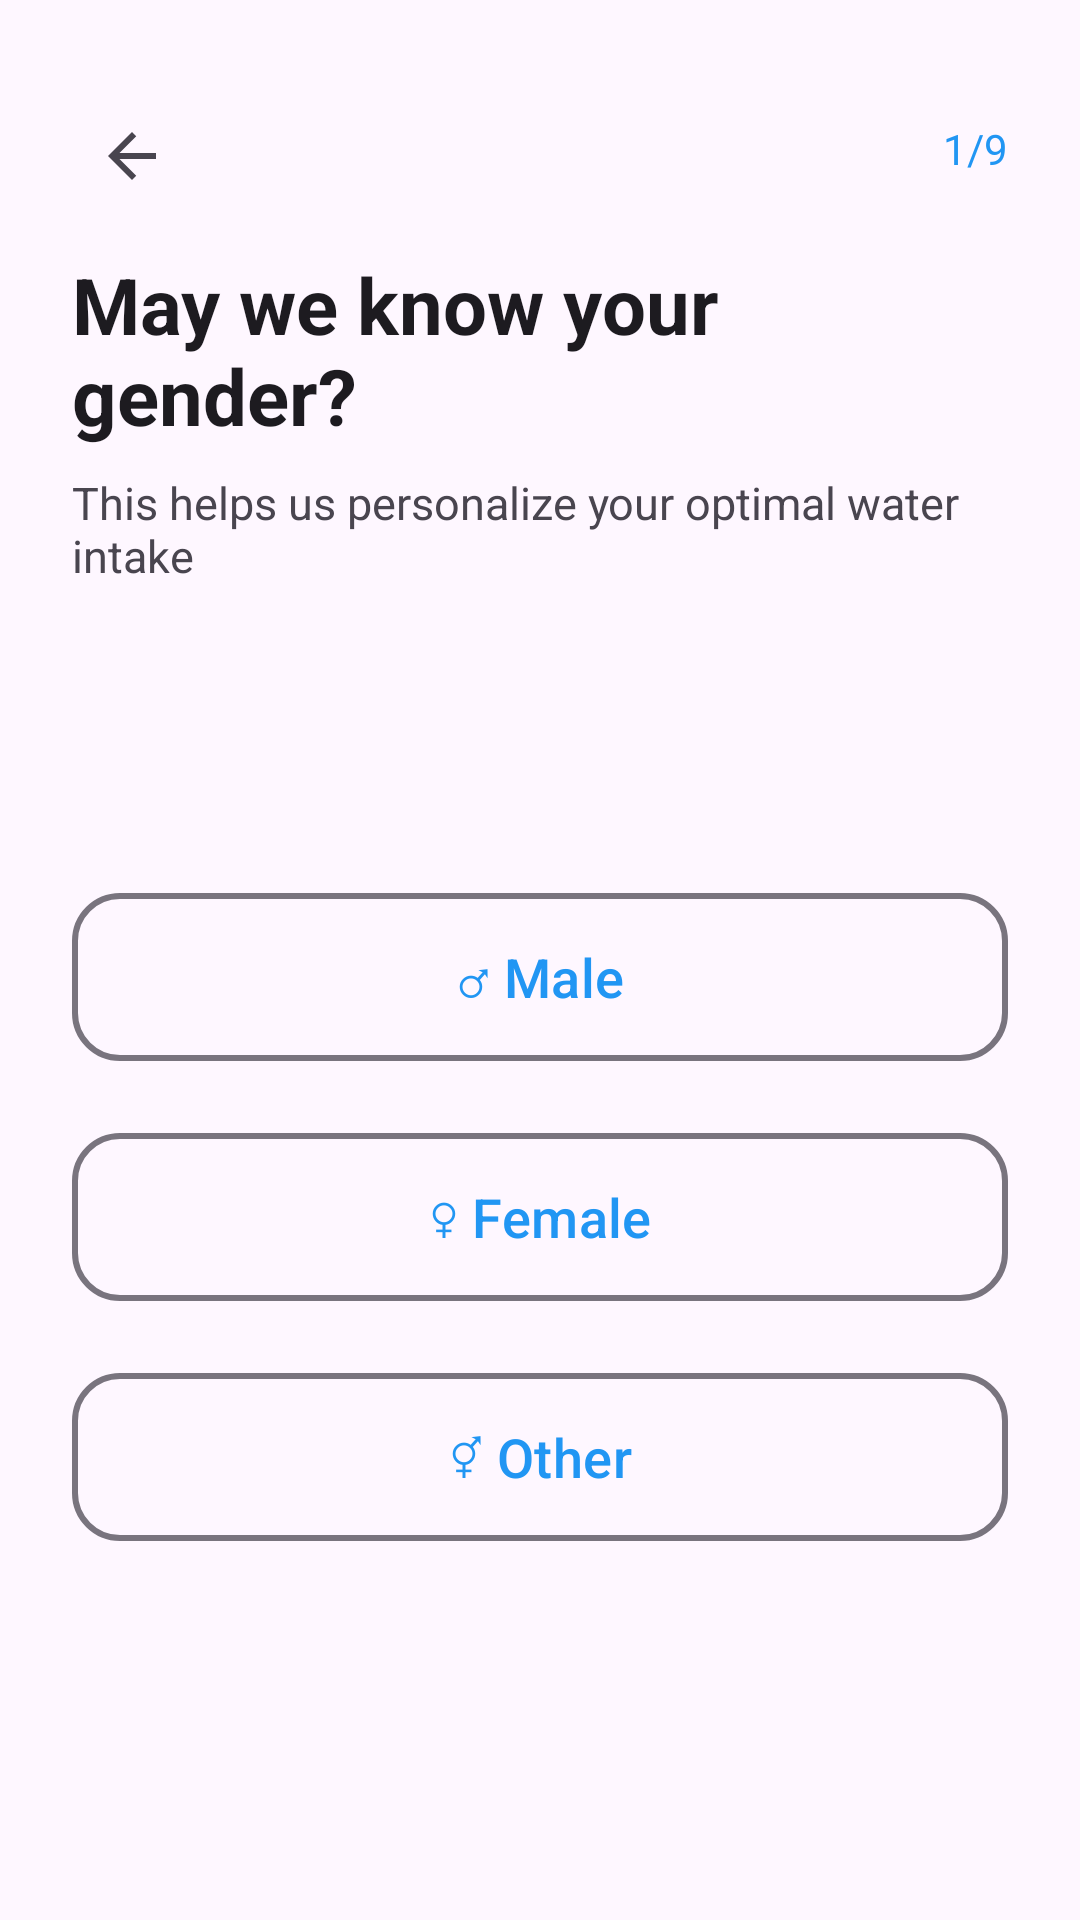

Reconstruct the res/layout file that produces this screen, plus the resources it refers to.
<!-- AndroidManifest.xml: application theme Theme.Waterwise -->
<!-- res/layout/fragment_gender.xml -->
<?xml version="1.0" encoding="utf-8"?>
<androidx.constraintlayout.widget.ConstraintLayout xmlns:android="http://schemas.android.com/apk/res/android"
    xmlns:app="http://schemas.android.com/apk/res-auto"
    android:layout_width="match_parent"
    android:layout_height="match_parent"
    android:background="?attr/colorSurface"
    android:padding="24dp">

    <ImageButton
        android:id="@+id/btn_back"
        android:layout_width="40dp"
        android:layout_height="40dp"
        android:layout_marginTop="8dp"
        android:background="?attr/selectableItemBackgroundBorderless"
        android:contentDescription="@string/content_desc_go_back"
        android:src="@drawable/ic_arrow_back"
        app:layout_constraintStart_toStartOf="parent"
        app:layout_constraintTop_toTopOf="parent" />

    <TextView
        android:id="@+id/tv_progress"
        android:layout_width="wrap_content"
        android:layout_height="wrap_content"
        android:layout_marginTop="16dp"
        android:text="1/9"
        android:textColor="?attr/colorPrimary"
        android:textSize="14sp"
        app:layout_constraintEnd_toEndOf="parent"
        app:layout_constraintTop_toTopOf="parent" />

    <TextView
        android:id="@+id/tv_title"
        android:layout_width="0dp"
        android:layout_height="wrap_content"
        android:layout_marginTop="60dp"
        android:text="May we know your gender?"
        android:textColor="?android:attr/textColorPrimary"
        android:textSize="26sp"
        android:textStyle="bold"
        app:layout_constraintEnd_toEndOf="parent"
        app:layout_constraintStart_toStartOf="parent"
        app:layout_constraintTop_toTopOf="parent" />

    <TextView
        android:id="@+id/tv_subtitle"
        android:layout_width="0dp"
        android:layout_height="wrap_content"
        android:layout_marginTop="8dp"
        android:text="This helps us personalize your optimal water intake"
        android:textColor="?android:attr/textColorSecondary"
        android:textSize="15sp"
        app:layout_constraintEnd_toEndOf="parent"
        app:layout_constraintStart_toStartOf="parent"
        app:layout_constraintTop_toBottomOf="@id/tv_title" />

    <LinearLayout
        android:layout_width="0dp"
        android:layout_height="wrap_content"
        android:orientation="vertical"
        app:layout_constraintBottom_toBottomOf="parent"
        app:layout_constraintEnd_toEndOf="parent"
        app:layout_constraintStart_toStartOf="parent"
        app:layout_constraintTop_toBottomOf="@id/tv_subtitle">

        <com.google.android.material.button.MaterialButton
            android:id="@+id/btn_male"
            style="@style/Widget.Material3.Button.OutlinedButton"
            android:layout_width="match_parent"
            android:layout_height="64dp"
            android:layout_marginBottom="16dp"
            android:text="♂ Male"
            android:textSize="18sp"
            app:cornerRadius="16dp"
            app:strokeWidth="2dp" />

        <com.google.android.material.button.MaterialButton
            android:id="@+id/btn_female"
            style="@style/Widget.Material3.Button.OutlinedButton"
            android:layout_width="match_parent"
            android:layout_height="64dp"
            android:layout_marginBottom="16dp"
            android:text="♀ Female"
            android:textSize="18sp"
            app:cornerRadius="16dp"
            app:strokeWidth="2dp" />

        <com.google.android.material.button.MaterialButton
            android:id="@+id/btn_other"
            style="@style/Widget.Material3.Button.OutlinedButton"
            android:layout_width="match_parent"
            android:layout_height="64dp"
            android:text="⚥ Other"
            android:textSize="18sp"
            app:cornerRadius="16dp"
            app:strokeWidth="2dp" />
    </LinearLayout>

</androidx.constraintlayout.widget.ConstraintLayout>
<!-- resources referenced by this layout -->
<resources>
  <!-- drawable ic_arrow_back (drawable) -->
  <vector xmlns:android="http://schemas.android.com/apk/res/android"
      android:width="24dp"
      android:height="24dp"
      android:viewportWidth="24"
      android:viewportHeight="24"
      android:tint="?attr/colorControlNormal"
      android:autoMirrored="true">
      <path
          android:fillColor="@android:color/white"
          android:pathData="M20,11H7.83l5.59,-5.59L12,4l-8,8 8,8 1.41,-1.41L7.83,13H20v-2z"/>
  </vector>
  <string name="content_desc_go_back">Go back</string>
  <style name="Theme.Waterwise" parent="Theme.Material3.DayNight">
          
          <item name="colorPrimary">@color/solid_blue</item>
          <item name="colorPrimaryVariant">@color/purple_700</item>
          <item name="colorOnPrimary">@color/white</item>
          
          <item name="colorSecondary">@color/teal_200</item>
          <item name="colorSecondaryVariant">@color/teal_700</item>
          <item name="colorOnSecondary">@color/black</item>
          
          <item name="colorPrimaryContainer">@color/solid_blue</item>
          <item name="colorOnPrimaryContainer">@color/white</item>
          
          <item name="android:statusBarColor">@android:color/transparent</item>
          <item name="android:windowDrawsSystemBarBackgrounds">true</item>
          <item name="android:windowLightStatusBar">true</item> 
      </style>
  <color name="solid_blue">#2196F3</color>
  <color name="purple_700">#3700B3</color>
  <color name="white">#FFFFFF</color>
  <color name="teal_200">#03DAC5</color>
  <color name="teal_700">#018786</color>
  <color name="black">#000000</color>
</resources>
